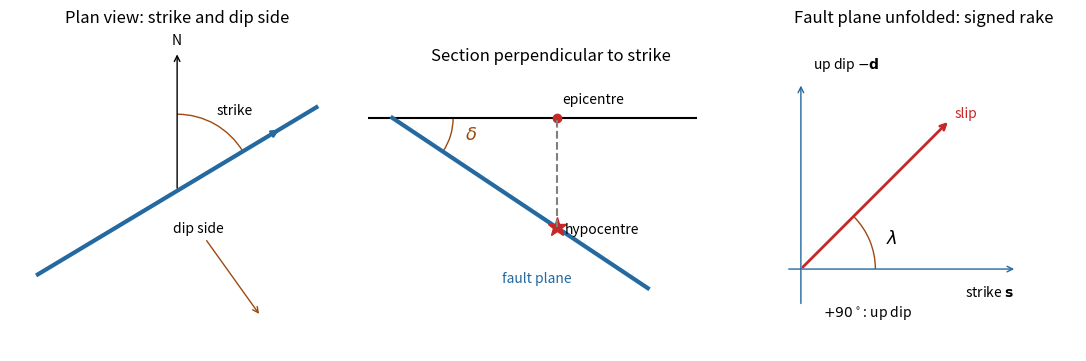

This chart was generated by the following Python code: (Note: this script raises an exception after producing the figure.)
from pathlib import Path
import numpy as np
import matplotlib
matplotlib.use('Agg')
import matplotlib.pyplot as plt
from matplotlib.patches import Arc
fig,ax=plt.subplots(1,3,figsize=(11.2,3.5),layout='constrained')
a=ax[0];a.set_title('Plan view: strike and dip side');a.plot([-1,1],[-.6,.6],color='#2469a0',lw=3)
a.annotate('',(.75,.45),(-.6,-.36),arrowprops=dict(arrowstyle='->',lw=2,color='#2469a0'))
a.annotate('',(0,1),(0,0),arrowprops=dict(arrowstyle='->',color='black'));a.text(0,1.05,'N',ha='center')
a.add_patch(Arc((0,0),1.1,1.1,theta1=31,theta2=90,color='#9e4a10'));a.text(.28,.55,'strike',fontsize=10)
a.annotate('dip side',(.6,-.9),(.15,-.3),ha='center',arrowprops=dict(arrowstyle='->',color='#9e4a10'))
a.set(xlim=(-1.2,1.2),ylim=(-1.15,1.15));a.set_aspect('equal');a.axis('off')
a=ax[1];a.set_title('Section perpendicular to strike');a.plot([-.2,2.5],[0,0],color='black');a.plot([0,2.1],[0,-1.4],lw=3,color='#2469a0')
a.plot(1.35,-.9,'*',ms=14,color='#c62828');a.plot(1.35,0,'o',color='#c62828');a.plot([1.35,1.35],[-.9,0],'--',color='gray')
a.text(1.42,-.95,'hypocentre',fontsize=10);a.text(1.4,.12,'epicentre',fontsize=10)
a.add_patch(Arc((0,0),1,1,theta1=-33.69,theta2=0,color='#9e4a10'));a.text(.6,-.18,r'$\delta$',color='#9e4a10',fontsize=13)
a.text(.9,-1.35,'fault plane',color='#2469a0');a.set(xlim=(-.2,2.8),ylim=(-1.6,.4));a.set_aspect('equal');a.axis('off')
a=ax[2];a.set_title('Fault plane unfolded: signed rake')
a.annotate('',(1.45,0),(-.1,0),arrowprops=dict(arrowstyle='->',color='#2469a0'));a.text(1.43,-.18,r'strike $\mathbf{s}$',ha='right',fontsize=10)
a.annotate('',(0,1.25),(0,-.25),arrowprops=dict(arrowstyle='->',color='#2469a0'));a.text(.08,1.35,r'up dip $-\mathbf{d}$',fontsize=10)
a.annotate('',(1,1),(0,0),arrowprops=dict(arrowstyle='->',lw=2,color='#c62828'));a.text(1.03,1.02,'slip',fontsize=10,color='#c62828')
a.add_patch(Arc((0,0),1,1,theta1=0,theta2=45,color='#9e4a10'));a.text(.57,.17,r'$\lambda$',fontsize=13)
a.text(.15,-.32,r'$+90^\circ$: up dip',fontsize=10);a.set(xlim=(-.2,1.85),ylim=(-.55,1.6));a.set_aspect('equal');a.axis('off')
fig.savefig(Path(__file__).stem+'.png',dpi=140,facecolor='white')
